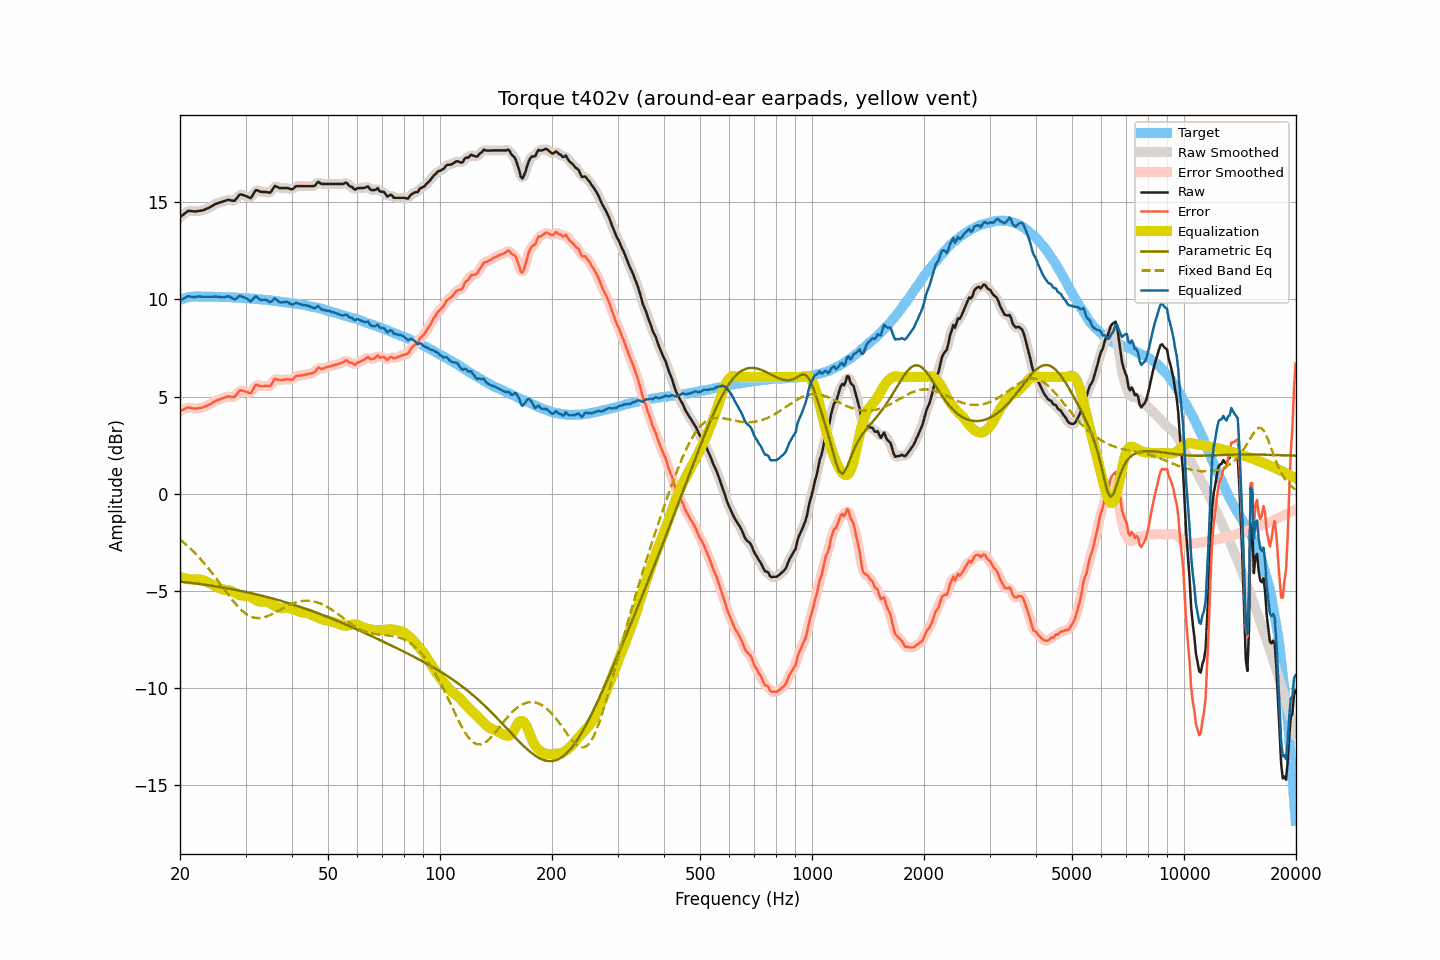

The file beside this chart, header and first rows:
frequency, raw, smoothed, error, error_smoothed, equalization, parametric_eq, fixed_band_eq, equalized_raw, equalized_smoothed, target
20.00, 14.22, 14.21, 4.25, 4.24, -4.28, -4.52, -2.35, 9.94, 9.93, 9.97
20.20, 14.29, 14.29, 4.29, 4.29, -4.30, -4.53, -2.42, 9.98, 9.99, 10.00
20.40, 14.35, 14.36, 4.32, 4.34, -4.33, -4.54, -2.49, 10.02, 10.03, 10.03
20.61, 14.42, 14.42, 4.37, 4.37, -4.35, -4.55, -2.56, 10.06, 10.07, 10.05
20.81, 14.49, 14.49, 4.41, 4.41, -4.37, -4.56, -2.63, 10.12, 10.12, 10.08
21.02, 14.55, 14.53, 4.44, 4.43, -4.39, -4.57, -2.70, 10.16, 10.14, 10.11
21.23, 14.54, 14.55, 4.42, 4.43, -4.40, -4.58, -2.78, 10.14, 10.15, 10.12
21.44, 14.54, 14.54, 4.41, 4.41, -4.41, -4.59, -2.86, 10.13, 10.13, 10.13
21.66, 14.53, 14.52, 4.39, 4.39, -4.40, -4.60, -2.94, 10.12, 10.12, 10.14
21.87, 14.52, 14.52, 4.38, 4.38, -4.40, -4.61, -3.02, 10.12, 10.12, 10.13
22.09, 14.52, 14.52, 4.37, 4.38, -4.39, -4.62, -3.11, 10.12, 10.13, 10.14
22.31, 14.54, 14.53, 4.39, 4.39, -4.40, -4.63, -3.20, 10.14, 10.14, 10.14
22.54, 14.55, 14.54, 4.40, 4.40, -4.40, -4.64, -3.28, 10.14, 10.14, 10.14
22.76, 14.56, 14.56, 4.42, 4.42, -4.42, -4.65, -3.38, 10.14, 10.14, 10.14
22.99, 14.57, 14.57, 4.44, 4.44, -4.44, -4.66, -3.47, 10.13, 10.13, 10.13
23.22, 14.60, 14.60, 4.47, 4.47, -4.47, -4.67, -3.57, 10.13, 10.13, 10.13
23.45, 14.64, 14.63, 4.51, 4.50, -4.50, -4.69, -3.67, 10.14, 10.13, 10.13
23.69, 14.67, 14.67, 4.54, 4.54, -4.54, -4.70, -3.77, 10.13, 10.13, 10.13
23.92, 14.71, 14.71, 4.58, 4.57, -4.58, -4.71, -3.87, 10.13, 10.13, 10.13
24.16, 14.75, 14.75, 4.61, 4.62, -4.62, -4.72, -3.97, 10.12, 10.13, 10.14
24.40, 14.80, 14.80, 4.66, 4.67, -4.67, -4.74, -4.08, 10.13, 10.13, 10.14
24.65, 14.85, 14.85, 4.72, 4.72, -4.71, -4.75, -4.19, 10.13, 10.14, 10.13
24.89, 14.90, 14.89, 4.77, 4.77, -4.75, -4.76, -4.30, 10.14, 10.14, 10.13
25.14, 14.93, 14.93, 4.80, 4.81, -4.80, -4.77, -4.41, 10.13, 10.13, 10.12
25.39, 14.96, 14.96, 4.83, 4.84, -4.84, -4.79, -4.52, 10.12, 10.12, 10.12
25.65, 14.99, 14.98, 4.87, 4.87, -4.87, -4.80, -4.63, 10.11, 10.11, 10.12
25.91, 15.01, 15.01, 4.90, 4.90, -4.91, -4.82, -4.74, 10.10, 10.10, 10.11
26.16, 15.04, 15.03, 4.93, 4.92, -4.93, -4.83, -4.86, 10.11, 10.11, 10.11
26.43, 15.06, 15.06, 4.95, 4.96, -4.94, -4.84, -4.97, 10.11, 10.12, 10.11
26.69, 15.09, 15.09, 4.98, 4.98, -4.95, -4.86, -5.08, 10.14, 10.14, 10.11
26.96, 15.12, 15.10, 5.01, 4.99, -4.96, -4.87, -5.19, 10.16, 10.14, 10.11
27.23, 15.10, 15.10, 4.99, 4.99, -4.98, -4.89, -5.30, 10.12, 10.12, 10.10
27.50, 15.08, 15.07, 4.97, 4.97, -5.00, -4.90, -5.41, 10.07, 10.07, 10.10
27.77, 15.07, 15.07, 4.98, 4.97, -5.04, -4.92, -5.51, 10.03, 10.03, 10.09
28.05, 15.07, 15.09, 4.98, 5.01, -5.08, -4.93, -5.61, 9.99, 10.01, 10.09
28.33, 15.17, 15.17, 5.09, 5.09, -5.13, -4.95, -5.70, 10.04, 10.04, 10.08
28.62, 15.27, 15.27, 5.19, 5.19, -5.17, -4.97, -5.80, 10.10, 10.10, 10.08
28.90, 15.38, 15.35, 5.30, 5.28, -5.21, -4.98, -5.88, 10.17, 10.14, 10.08
29.19, 15.39, 15.38, 5.32, 5.31, -5.23, -5.00, -5.97, 10.16, 10.15, 10.06
29.48, 15.37, 15.38, 5.29, 5.31, -5.24, -5.02, -6.04, 10.12, 10.13, 10.07
29.78, 15.34, 15.34, 5.28, 5.28, -5.25, -5.03, -6.11, 10.09, 10.09, 10.06
30.08, 15.31, 15.31, 5.25, 5.25, -5.25, -5.05, -6.17, 10.06, 10.05, 10.06
30.38, 15.27, 15.26, 5.22, 5.21, -5.26, -5.07, -6.23, 10.01, 9.99, 10.05
30.68, 15.24, 15.23, 5.19, 5.18, -5.28, -5.09, -6.27, 9.96, 9.95, 10.05
30.99, 15.20, 15.24, 5.16, 5.21, -5.31, -5.11, -6.31, 9.89, 9.93, 10.03
31.30, 15.33, 15.34, 5.29, 5.30, -5.35, -5.13, -6.34, 9.97, 9.98, 10.03
31.61, 15.47, 15.46, 5.44, 5.44, -5.40, -5.14, -6.37, 10.07, 10.06, 10.03
31.93, 15.61, 15.57, 5.59, 5.55, -5.45, -5.16, -6.38, 10.15, 10.12, 10.02
32.24, 15.61, 15.60, 5.60, 5.59, -5.50, -5.18, -6.39, 10.11, 10.10, 10.00
32.57, 15.57, 15.58, 5.57, 5.58, -5.54, -5.20, -6.39, 10.03, 10.04, 10.00
32.89, 15.53, 15.54, 5.53, 5.54, -5.55, -5.22, -6.39, 9.97, 9.98, 10.00
33.22, 15.52, 15.52, 5.53, 5.53, -5.55, -5.24, -6.38, 9.96, 9.97, 9.99
33.55, 15.52, 15.51, 5.53, 5.53, -5.54, -5.26, -6.36, 9.97, 9.97, 9.98
33.89, 15.52, 15.51, 5.55, 5.54, -5.54, -5.29, -6.34, 9.98, 9.97, 9.97
34.23, 15.51, 15.50, 5.54, 5.53, -5.56, -5.31, -6.31, 9.95, 9.94, 9.97
34.57, 15.50, 15.49, 5.54, 5.53, -5.59, -5.33, -6.27, 9.91, 9.90, 9.95
34.92, 15.48, 15.51, 5.54, 5.56, -5.64, -5.35, -6.24, 9.84, 9.87, 9.94
35.27, 15.58, 15.59, 5.64, 5.66, -5.69, -5.37, -6.20, 9.89, 9.90, 9.94
35.62, 15.70, 15.70, 5.77, 5.77, -5.74, -5.39, -6.16, 9.96, 9.96, 9.92
35.97, 15.83, 15.78, 5.92, 5.86, -5.78, -5.42, -6.11, 10.05, 10.00, 9.91
... 635 more rows
